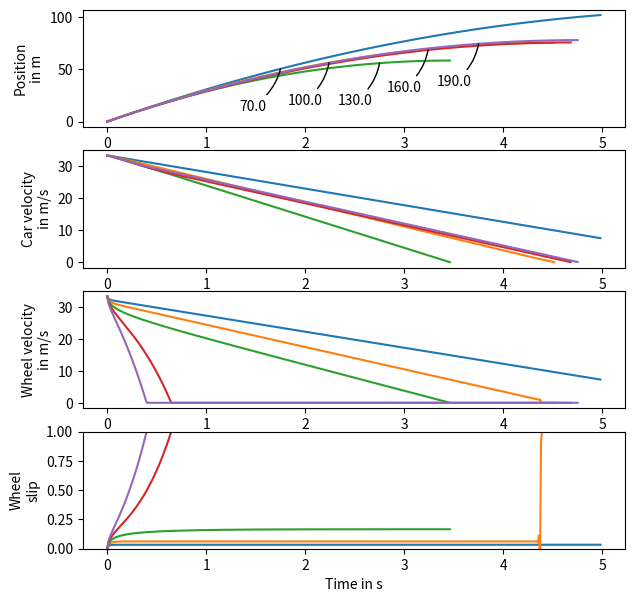

Write the Python code that produced this figure.
#!/usr/bin/env python3
# -*- coding: utf-8 -*-
"""
Created on Thu Feb  3 19:07:00 2022

@author: neutrino
"""

# QUIZ
# 
# Modify the wheel_slip function below to:
#
# 1. Initialize v and w so that the simulation 
#    starts at a car speed of 120 km/h and with 
#    no wheel slip.
# 
# 2. Implement the Forward Euler Method for the 
#    simulation. Some of the resulting curves 
#    for the wheel slip may look strange, we'll 
#    discuss that in the solution.

import math
import numpy
import matplotlib.pyplot

h = 0.01 # s
mass_quarter_car = 250. # kg
mass_effective_wheel = 20. # kg
g = 9.81 # m / s2

end_time = 5. # s
num_steps = int(end_time / h)

w = numpy.zeros(num_steps + 1) # m / s
v = numpy.zeros(num_steps + 1) # m / s
x = numpy.zeros(num_steps + 1) # m
times = h * numpy.array(range(num_steps + 1))


def plot_me():
    matplotlib.pyplot.figure(figsize=(7,7))
    axes_x = matplotlib.pyplot.subplot(411)
    axes_v = matplotlib.pyplot.subplot(412)
    axes_w = matplotlib.pyplot.subplot(413)
    axes_s = matplotlib.pyplot.subplot(414)

    def friction_coeff(slip):
        return 1.1 * (1. - math.exp(-20. * slip)) - 0.4 * slip

    def wheel_slip():
        b_values = numpy.arange(70., 190.1, 30.) # m / s2
        for b in b_values:
            x[0] = 0.
            ###### TASK 1: Initialize v and w so that the simulation starts at a car speed of 120 km/h and with no wheel slip.
            v[0] = 120. * 1000 / 3600.  
            w[0] = v[0]

            for step in range(num_steps):
                if v[step] < 0.01: # Did we already come to a complete stop?
                    break
                s = max(0., 1. - w[step] / v[step]) # clamp the value at zero to reduce numerical instability
                ##### TASK 2: Insert the implementation of the Forward Euler Method
                ##### Note that some of the resulting curves for the wheel slip may look strange at the end. We will discuss that in the solution.
                
                force = friction_coeff(s) * mass_quarter_car * g
                v[step+1] = v[step] - h * force/mass_quarter_car
                x[step + 1] = x[step] + h * v[step]
                w[step + 1] = w[step] + h * (force/mass_effective_wheel - b)
                w[step + 1] = max(0., w[step + 1]) # clamp the value of w at zero so that the brake cannot decelerate the wheel so far as to spin in the wrong direction

            axes_x.plot(times[:step], x[:step])
            axes_v.plot(times[:step], v[:step])
            axes_w.plot(times[:step], w[:step])
            axes_s.plot(times[:step], 1. - w[:step] / v[:step])
            p = int((0.35 + 0.4 * (b - b_values[0]) / (b_values[-1] - b_values[0])) * num_steps)
            axes_x.annotate(b, (times[p], x[p]),
                                   xytext = (-30, -30), textcoords = 'offset points',
                                   arrowprops = dict(arrowstyle = '-', connectionstyle = 'arc3, rad = 0.2', shrinkB = 0.))
        return x, v, w

    axes_x.set_ylabel('Position\nin m', multialignment = 'center')
    axes_v.set_ylabel('Car velocity\nin m/s', multialignment = 'center')
    axes_w.set_ylabel('Wheel velocity\nin m/s', multialignment = 'center')
    axes_s.set_ylabel('Wheel\nslip', multialignment = 'center')
    axes_s.set_xlabel('Time in s')
    axes_s.set_ylim(0., 1.)

    return wheel_slip()

x, v, w = plot_me()